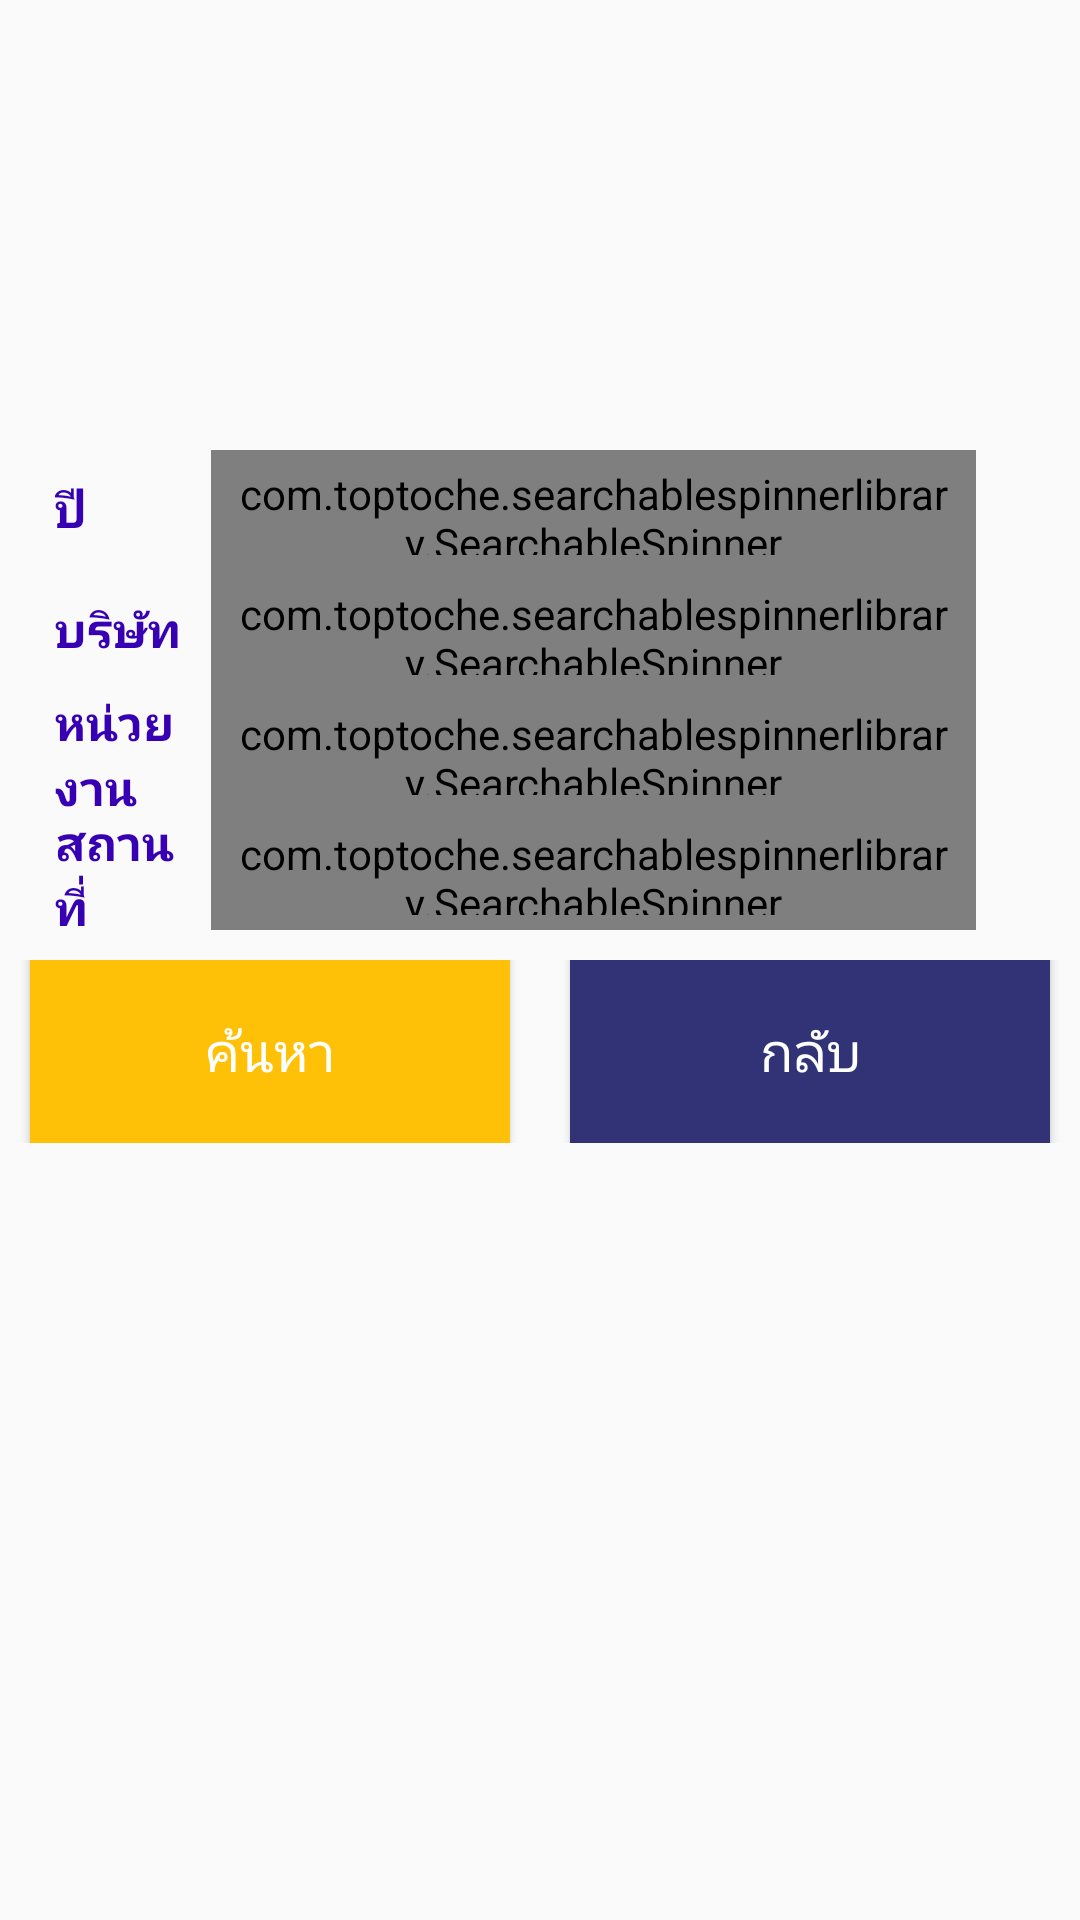

The Android layout XML behind this screen, and the referenced resources:
<!-- AndroidManifest.xml: application theme AppTheme -->
<!-- res/layout/activity_search_doc.xml -->
<?xml version="1.0" encoding="utf-8"?>
<LinearLayout xmlns:android="http://schemas.android.com/apk/res/android"
    xmlns:app="http://schemas.android.com/apk/res-auto"
    xmlns:tools="http://schemas.android.com/tools"
    android:layout_width="match_parent"
    android:layout_height="match_parent"
    android:orientation="vertical"
    android:gravity="center_horizontal"
    tools:context=".MainActivity">

    <LinearLayout
        android:layout_width="323dp"
        android:layout_height="40dp"
        android:layout_marginTop="150dp"
        android:layout_marginEnd="8dp"
        android:gravity="center"
        app:layout_constraintEnd_toEndOf="parent"
        app:layout_constraintStart_toStartOf="parent"
        app:layout_constraintTop_toTopOf="parent"
        tools:ignore="MissingConstraints">

        <TextView
            android:id="@+id/txtYear"
            android:layout_width="42dp"
            android:layout_height="match_parent"
            android:gravity="center"
            android:text="ปี"
            android:textAlignment="textStart"
            android:textColor="@color/design_default_color_primary_dark"
            android:textSize="16sp"
            android:textStyle="bold"
            tools:ignore="RtlCompat" />

        <com.toptoche.searchablespinnerlibrary.SearchableSpinner
            android:id="@+id/spinnerYear"
            style="@style/Widget.AppCompat.DropDownItem.Spinner"
            android:layout_width="255dp"
            android:layout_marginStart="10dp"
            android:layout_height="match_parent"
            android:background="@drawable/spinner_background"
            android:padding="5dp" />
    </LinearLayout>

    <LinearLayout
        android:layout_width="323dp"
        android:layout_height="40dp"

        android:layout_marginEnd="8dp"
        android:gravity="center"
        app:layout_constraintEnd_toEndOf="parent"
        app:layout_constraintStart_toStartOf="parent"
        app:layout_constraintTop_toTopOf="parent"
        tools:ignore="MissingConstraints">

        <TextView
            android:id="@+id/txtCompany"
            android:layout_width="42dp"
            android:layout_height="match_parent"
            android:gravity="center"
            android:text="บริษัท"
            android:textAlignment="textStart"
            android:textColor="@color/design_default_color_primary_dark"
            android:textSize="16sp"
            android:textStyle="bold"
            tools:ignore="RtlCompat" />

        <com.toptoche.searchablespinnerlibrary.SearchableSpinner
            android:id="@+id/spinnerCompany"
            style="@style/Widget.AppCompat.DropDownItem.Spinner"
            android:layout_width="255dp"
            android:layout_marginStart="10dp"
            android:layout_height="match_parent"
            android:background="@drawable/spinner_background"
            android:padding="5dp" />
    </LinearLayout>

    <LinearLayout
        android:layout_width="323dp"
        android:layout_height="40dp"

        android:layout_marginEnd="8dp"
        android:gravity="center"
        app:layout_constraintEnd_toEndOf="parent"
        app:layout_constraintStart_toStartOf="parent"
        app:layout_constraintTop_toTopOf="parent"
        tools:ignore="MissingConstraints">

        <TextView
            android:id="@+id/txtDepartment"
            android:layout_width="42dp"
            android:layout_height="match_parent"
            android:gravity="center"
            android:text="หน่วยงาน"
            android:textAlignment="textStart"
            android:textColor="@color/design_default_color_primary_dark"
            android:textSize="16sp"
            android:textStyle="bold"
            tools:ignore="RtlCompat" />

        <com.toptoche.searchablespinnerlibrary.SearchableSpinner
            android:id="@+id/spinnerDepartment"
            style="@style/Widget.AppCompat.DropDownItem.Spinner"
            android:layout_width="255dp"
            android:layout_marginStart="10dp"
            android:layout_height="match_parent"
            android:background="@drawable/spinner_background"
            android:padding="5dp" />
    </LinearLayout>
    <LinearLayout
        android:layout_width="323dp"
        android:layout_height="40dp"

        android:layout_marginEnd="8dp"
        android:gravity="center"
        app:layout_constraintEnd_toEndOf="parent"
        app:layout_constraintStart_toStartOf="parent"
        app:layout_constraintTop_toTopOf="parent"
        tools:ignore="MissingConstraints">

        <TextView
            android:id="@+id/txtPlace"
            android:layout_width="42dp"
            android:layout_height="match_parent"
            android:gravity="center"
            android:text="สถานที่"
            android:textAlignment="textStart"
            android:textColor="@color/design_default_color_primary_dark"
            android:textSize="16sp"
            android:textStyle="bold"
            tools:ignore="RtlCompat" />

        <com.toptoche.searchablespinnerlibrary.SearchableSpinner
            android:id="@+id/spinnerPlace"
            style="@style/Widget.AppCompat.DropDownItem.Spinner"
            android:layout_width="255dp"
            android:layout_marginStart="10dp"
            android:layout_height="match_parent"
            android:background="@drawable/spinner_background"
            android:padding="5dp" />
    </LinearLayout>

    <LinearLayout
        android:layout_width="match_parent"
        android:layout_height="61dp"
        android:layout_marginTop="10dp"
        android:gravity="center">

        <Button
            android:id="@+id/btnSearch"
            android:layout_width="match_parent"
            android:layout_height="109dp"
            android:layout_marginStart="10dp"
            android:layout_marginEnd="10dp"
            android:layout_weight="0.5"
            android:background="@color/colorHome"
            android:text="ค้นหา"
            android:textColor="#FFFFFF"
            android:textSize="18sp" />

        <Button
            android:id="@+id/btnBack"
            android:layout_width="match_parent"
            android:layout_height="109dp"
            android:layout_marginStart="10dp"
            android:layout_marginEnd="10dp"
            android:layout_weight="0.5"
            android:background="@color/colorCDG"
            android:text="กลับ"
            android:textColor="#FFFFFF"
            android:textSize="18sp" />

    </LinearLayout>

</LinearLayout>
<!-- resources referenced by this layout -->
<resources>
  <color name="colorCDG">#313376</color>
  <color name="colorHome">#FFC107</color>
  <!-- drawable spinner_background (drawable-v24) -->
  <?xml version="1.0" encoding="utf-8"?>
  <selector xmlns:android="http://schemas.android.com/apk/res/android">
      <item><layer-list>
          <item>
              <shape>
                  <solid
                      android:color="#FFFFFF">
                  </solid>
  
                  <corners android:radius="3dp" />
  
                  <padding
                      android:bottom="10dp"
                      android:left="10dp"
                      android:right="10dp"
                      android:top="10dp" />
                  <stroke
                      android:width="2dp"
                      android:color="#A9A9A9"/>
              </shape>
          </item>
          <item >
              <bitmap android:gravity="bottom|right"
                  android:src="@drawable/ic_arrow_drop_down_black_24dp" />
          </item>
      </layer-list></item>
  </selector>
  <style name="AppTheme" parent="Theme.AppCompat.Light.DarkActionBar">
          
          <item name="colorPrimary">@color/colorPrimary</item>
          <item name="colorPrimaryDark">@color/colorPrimaryDark</item>
          <item name="colorAccent">@color/colorAccent</item>
      </style>
  <!-- drawable ic_arrow_drop_down_black_24dp: png bitmap (drawable-hdpi, 183 bytes) -->
  <color name="colorPrimary">#333F4F</color>
  <color name="colorPrimaryDark">#2A3441</color>
  <color name="colorAccent">#D81B60</color>
</resources>
